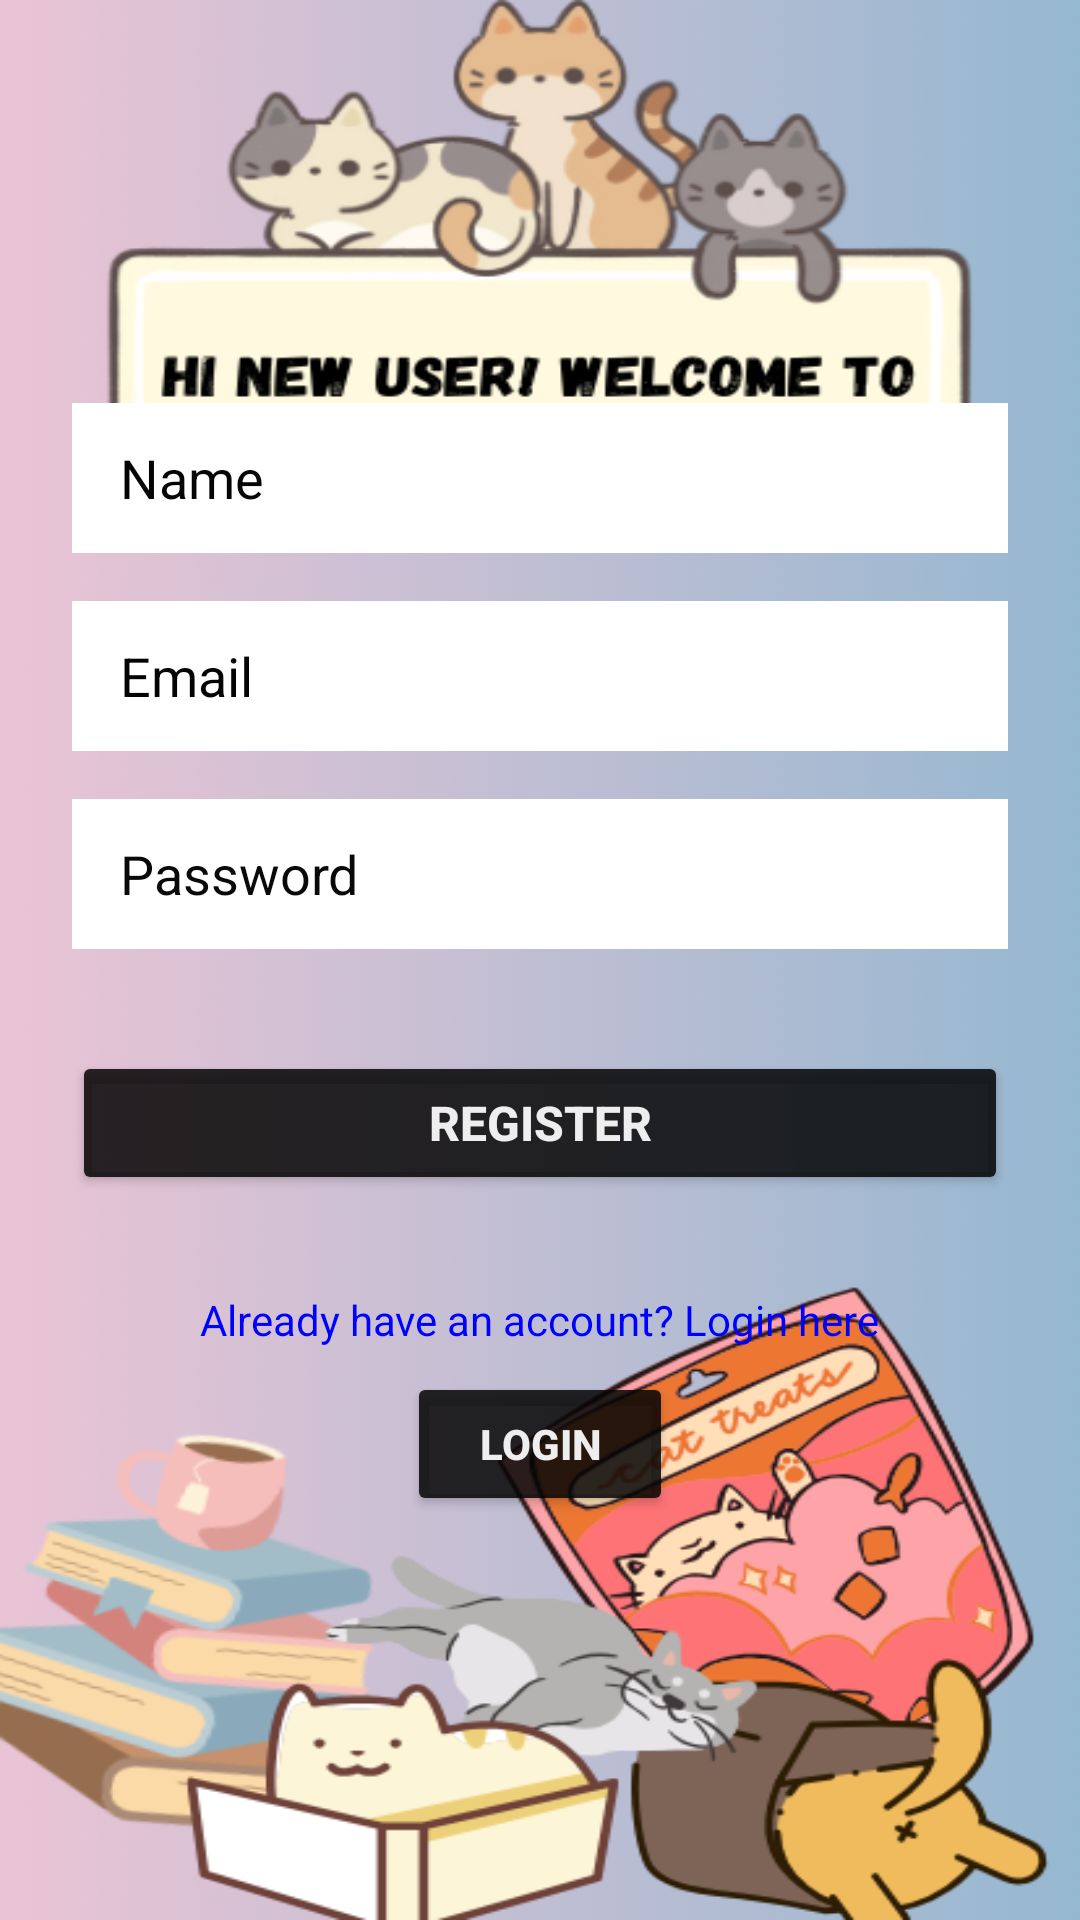

The Android layout XML behind this screen, and the referenced resources:
<!-- AndroidManifest.xml: application theme Theme.OnlineFoodOrderingSystem -->
<!-- res/layout/activity_register.xml -->
<?xml version="1.0" encoding="utf-8"?>
<LinearLayout xmlns:android="http://schemas.android.com/apk/res/android"
    android:layout_width="match_parent"
    android:layout_height="match_parent"
    android:orientation="vertical"
    android:padding="24dp"
    android:background="@drawable/register"
    android:gravity="center">

    <EditText
        android:id="@+id/etName"
        android:layout_width="match_parent"
        android:layout_height="50dp"
        android:layout_marginBottom="16dp"
        android:hint="Name"
        android:textColor="#333"
        android:background="@android:color/white"
        android:paddingStart="16dp"
        android:paddingEnd="16dp"
        android:textColorHint="#050505" />

    <EditText
        android:id="@+id/etEmail"
        android:layout_width="match_parent"
        android:layout_height="50dp"
        android:layout_marginBottom="16dp"
        android:hint="Email"
        android:textColor="#333"
        android:background="@android:color/white"
        android:paddingStart="16dp"
        android:paddingEnd="16dp"
        android:textColorHint="#040404" />

    <EditText
        android:id="@+id/etPassword"
        android:layout_width="match_parent"
        android:layout_height="50dp"
        android:layout_marginBottom="24dp"
        android:hint="Password"
        android:textColor="#333"
        android:inputType="textPassword"
        android:background="@android:color/white"
        android:paddingStart="16dp"
        android:paddingEnd="16dp"
        android:textColorHint="#090909" />

    <Button
        android:id="@+id/btnRegister"
        android:layout_width="match_parent"
        android:layout_height="48dp"
        android:text="REGISTER"
        android:textColor="#EFEEEE"
        android:textStyle="bold"
        android:textSize="16sp"
        android:backgroundTint="#D9050505"
        android:layout_marginTop="10dp" />


    <LinearLayout
        android:layout_width="match_parent"
        android:layout_height="wrap_content"
        android:orientation="vertical"
        android:gravity="center"
        android:layout_marginTop="16dp">

        <TextView
            android:id="@+id/tvLoginRedirect"
            android:layout_width="wrap_content"
            android:layout_height="wrap_content"
            android:text="Already have an account? Login here"
            android:textColor="#0000FF"
            android:textSize="14sp"
            android:layout_marginTop="16dp"/>

        <Button
            android:id="@+id/btnLogin"
            android:layout_width="wrap_content"
            android:layout_height="wrap_content"
            android:text="LOGIN"
            android:textColor="#EFEEEE"
            android:textStyle="bold"
            android:textSize="14sp"
            android:backgroundTint="#D9050505"
            android:layout_marginTop="8dp"
            android:paddingStart="24dp"
            android:paddingEnd="24dp" />
    </LinearLayout>
</LinearLayout>
<!-- resources referenced by this layout -->
<resources>
  <!-- drawable register: png bitmap (drawable, 122033 bytes) -->
  <style name="Theme.OnlineFoodOrderingSystem" parent="Base.Theme.OnlineFoodOrderingSystem" />
  <style name="Base.Theme.OnlineFoodOrderingSystem" parent="Theme.Material3.DayNight.NoActionBar">
          
          
      </style>
</resources>
